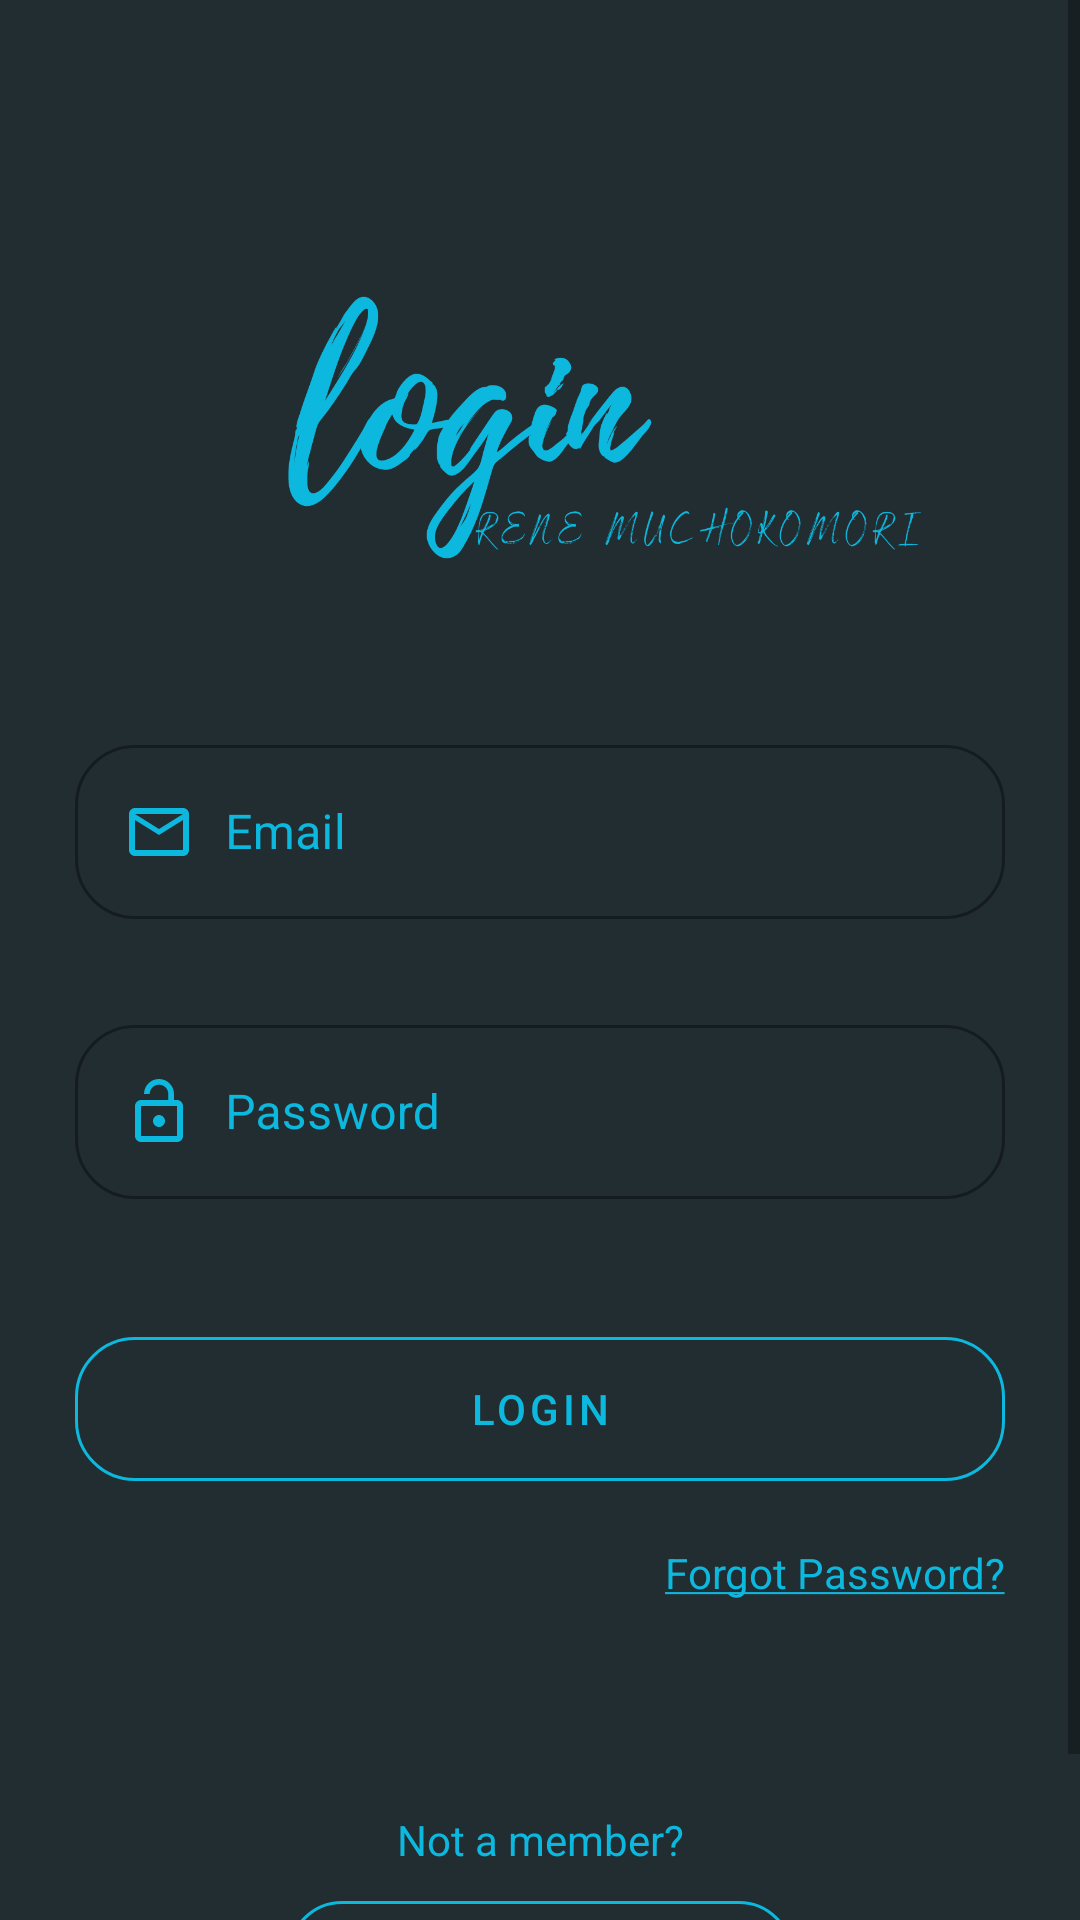

Android layout source for this screen:
<!-- AndroidManifest.xml: application theme Theme.MeRegister -->
<!-- res/layout/activity_main.xml -->
<?xml version="1.0" encoding="utf-8"?>
<ScrollView xmlns:android="http://schemas.android.com/apk/res/android"
    xmlns:app="http://schemas.android.com/apk/res-auto"
    xmlns:tools="http://schemas.android.com/tools"
    android:layout_width="match_parent"
    android:layout_height="match_parent"
    android:background="#222D32"
    tools:context=".MainActivity">

    <androidx.constraintlayout.widget.ConstraintLayout
        android:layout_width="match_parent"
        android:layout_height="wrap_content"
        android:padding="25dp">

        <ImageView
            android:id="@+id/login_banner"
            android:layout_width="295dp"
            android:layout_height="168dp"
            android:scaleType="fitEnd"
            android:src="@drawable/login"
            app:layout_constraintEnd_toEndOf="parent"
            app:layout_constraintStart_toStartOf="parent"
            app:layout_constraintTop_toTopOf="parent" />


        <com.google.android.material.textfield.TextInputLayout
            android:id="@+id/email_login_layout"
            style="@style/Widget.MaterialComponents.TextInputLayout.OutlinedBox"
            android:layout_width="0dp"
            android:layout_height="wrap_content"
            android:layout_marginTop="50dp"
            android:hint="@string/email"
            android:textColorHint="#FF0DB8DE"
            app:boxCornerRadiusBottomEnd="20dp"
            app:boxCornerRadiusBottomStart="20dp"
            app:boxCornerRadiusTopEnd="20dp"
            app:boxCornerRadiusTopStart="20dp"
            app:layout_constraintEnd_toEndOf="parent"
            app:layout_constraintStart_toStartOf="parent"
            app:layout_constraintTop_toBottomOf="@+id/login_banner">

            <com.google.android.material.textfield.TextInputEditText
                android:id="@+id/email_login"
                android:layout_width="match_parent"
                android:layout_height="wrap_content"
                android:drawableStart="@drawable/ic_mail"
                android:drawablePadding="10dp"
                android:focusedByDefault="false"
                android:inputType="textFilter"
                android:textColor="@color/white"
                tools:targetApi="o" />

        </com.google.android.material.textfield.TextInputLayout>


        <com.google.android.material.textfield.TextInputLayout
            android:id="@+id/password_login_layout"
            style="@style/Widget.MaterialComponents.TextInputLayout.OutlinedBox"
            android:layout_width="0dp"
            android:layout_height="wrap_content"
            android:layout_marginTop="30dp"
            android:hint="@string/password"
            android:textColorHint="#FF0DB8DE"
            app:boxCornerRadiusBottomEnd="20dp"
            app:boxCornerRadiusBottomStart="20dp"
            app:boxCornerRadiusTopEnd="20dp"
            app:boxCornerRadiusTopStart="20dp"
            app:layout_constraintEnd_toEndOf="parent"
            app:layout_constraintStart_toStartOf="parent"
            app:layout_constraintTop_toBottomOf="@+id/email_login_layout">

            <com.google.android.material.textfield.TextInputEditText
                android:id="@+id/password_login"
                android:layout_width="match_parent"
                android:layout_height="wrap_content"
                android:drawableStart="@drawable/ic_lock"
                android:drawablePadding="10dp"
                android:inputType="textPassword"
                android:textColor="@color/white" />

        </com.google.android.material.textfield.TextInputLayout>

        <com.google.android.material.button.MaterialButton
            android:id="@+id/login_button"
            style="@style/Widget.MaterialComponents.Button.OutlinedButton"
            android:layout_width="match_parent"
            android:layout_height="60dp"
            android:layout_marginTop="40dp"
            android:text="@string/login"
            android:textColor="#0DB8DE"
            app:cornerRadius="20dp"
            app:layout_constraintEnd_toEndOf="parent"
            app:layout_constraintStart_toStartOf="parent"
            app:layout_constraintTop_toBottomOf="@id/password_login_layout"
            app:strokeColor="#0DB8DE" />


        <TextView
            android:id="@+id/forgot_password"
            android:layout_width="wrap_content"
            android:layout_height="wrap_content"
            android:layout_marginTop="15dp"
            android:text="@string/forgot_password"
            android:textColor="#FF0DB8DE"
            app:layout_constraintEnd_toEndOf="@id/login_button"
            app:layout_constraintTop_toBottomOf="@id/login_button" />


        <TextView
            android:id="@+id/not_a_member"
            android:layout_width="wrap_content"
            android:layout_height="wrap_content"
            android:layout_marginTop="70dp"
            android:text="@string/not_a_member"
            android:textColor="#FF0DB8DE"
            app:layout_constraintEnd_toEndOf="parent"
            app:layout_constraintStart_toStartOf="parent"
            app:layout_constraintTop_toBottomOf="@id/forgot_password" />

        <com.google.android.material.button.MaterialButton
            android:id="@+id/create_account"
            style="@style/Widget.MaterialComponents.Button.OutlinedButton"
            android:layout_width="wrap_content"
            android:layout_height="wrap_content"
            android:layout_marginTop="5dp"
            android:text="@string/create_account"
            android:textColor="#FF0DB8DE"
            app:cornerRadius="20dp"
            app:layout_constraintEnd_toEndOf="parent"
            app:layout_constraintStart_toStartOf="parent"
            app:layout_constraintTop_toBottomOf="@id/not_a_member"
            app:strokeColor="#FF0DB8DE" />

        <ProgressBar
            android:id="@+id/progress_bar"
            style="?android:attr/progressBarStyleLarge"
            android:layout_width="wrap_content"
            android:layout_height="wrap_content"
            android:indeterminate="true"
            android:indeterminateTint="#FF0DB8DE"
            android:indeterminateTintMode="src_atop"
            android:visibility="gone"
            app:layout_constraintBottom_toBottomOf="parent"
            app:layout_constraintEnd_toEndOf="parent"
            app:layout_constraintStart_toStartOf="parent"
            app:layout_constraintTop_toTopOf="parent" />


    </androidx.constraintlayout.widget.ConstraintLayout>

</ScrollView>
<!-- resources referenced by this layout -->
<resources>
  <!-- drawable ic_lock (drawable) -->
  <vector xmlns:android="http://schemas.android.com/apk/res/android"
      android:width="24dp"
      android:height="24dp"
      android:viewportWidth="24"
      android:viewportHeight="24">
    <path
        android:fillColor="#0DB8DE"
        android:pathData="M12,17c1.1,0 2,-0.9 2,-2s-0.9,-2 -2,-2 -2,0.9 -2,2 0.9,2 2,2zM18,8h-1L17,6c0,-2.76 -2.24,-5 -5,-5S7,3.24 7,6h1.9c0,-1.71 1.39,-3.1 3.1,-3.1 1.71,0 3.1,1.39 3.1,3.1v2L6,8c-1.1,0 -2,0.9 -2,2v10c0,1.1 0.9,2 2,2h12c1.1,0 2,-0.9 2,-2L20,10c0,-1.1 -0.9,-2 -2,-2zM18,20L6,20L6,10h12v10z"/>
  </vector>
  <!-- drawable ic_mail (drawable) -->
  <vector xmlns:android="http://schemas.android.com/apk/res/android"
      android:width="24dp"
      android:height="24dp"
      android:viewportWidth="24"
      android:viewportHeight="24">
    <path
        android:fillColor="#0DB8DE"
        android:pathData="M20,4L4,4c-1.1,0 -1.99,0.9 -1.99,2L2,18c0,1.1 0.9,2 2,2h16c1.1,0 2,-0.9 2,-2L22,6c0,-1.1 -0.9,-2 -2,-2zM20,18L4,18L4,8l8,5 8,-5v10zM12,11L4,6h16l-8,5z"/>
  </vector>
  <!-- drawable login: png bitmap (drawable-xxxhdpi, 67778 bytes) -->
  <string name="create_account">Create account</string>
  <string name="email">Email</string>
  <string name="forgot_password"> <u>Forgot Password?</u></string>
  <string name="login">Login</string>
  <string name="not_a_member">Not a member?</string>
  <string name="password">Password</string>
  <style name="Theme.MeRegister" parent="Theme.MaterialComponents.DayNight.NoActionBar">
          
          <item name="colorPrimary">#0DB8DE</item>
          <item name="colorPrimaryVariant">#222D32</item>
          <item name="colorOnPrimary">#222D32</item>
          
          <item name="colorSecondary">#222D32</item>
          <item name="colorSecondaryVariant">@color/teal_700</item>
          <item name="colorOnSecondary">@color/black</item>
          
          <item name="android:statusBarColor" tools:targetApi="l">?attr/colorPrimaryVariant</item>
          
          <item name="android:textColorHint">#808080</item>
      </style>
  <!-- not gathered from this repository: default colours our renderer supplied (Android Studio template values) -->
  <color name="teal_700">#FF018786</color>
  <color name="black">#FF000000</color>
  <color name="white">#FFFFFFFF</color>
</resources>
